Photos from the image-classification dataset "Piece Occupation" in the GitHub repository OliverButlerSU/Realtime-Chess-Digitizer. Its 2 classes are: occupied square, unoccupied square.

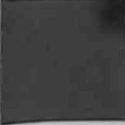
Label: unoccupied square

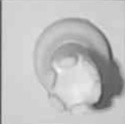
Label: occupied square

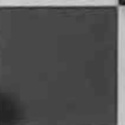
Label: unoccupied square

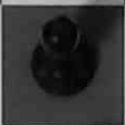
Label: occupied square

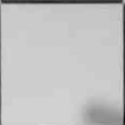
Label: unoccupied square

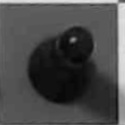
Label: occupied square
